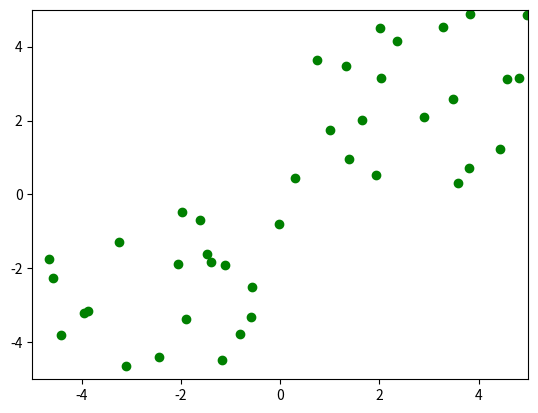

This figure's Python source:
import numpy as np
import matplotlib.pyplot as plt


a = np.random.rand(20,2)
b = np.random.rand(20,2)
b = b * [5, 5]
a = a * [-5, -5]
ax = a[:, 0]
ay = a[:, 1]
bx = b[:, 0]
by = b[:, 1]
plt.plot(ax, ay, 'go', label="points")
plt.plot(bx, by, 'go', label="points")
plt.axis([-5, 5, -5, 5])
plt.show()